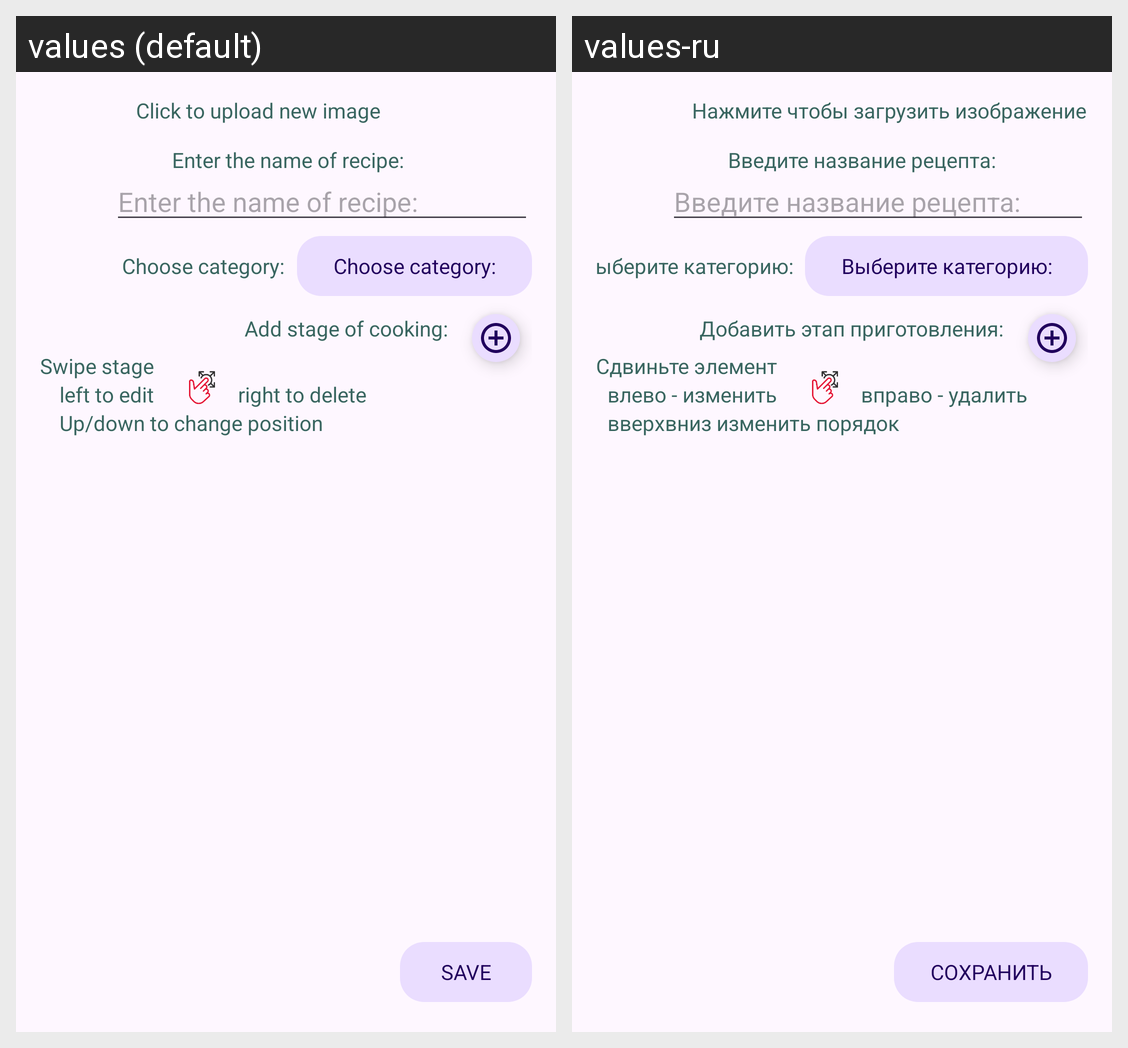

This grid shows one Android layout under two languages. Give, for every string resource on the screen, its name, the default text and each shown locale's text.
Android screen res/layout/recipe_edit.xml rendered under 2 locales, left to right: values (default), values-ru. Device: Nexus 5 (rendered at 1080×1920; each locale shown at half size, 540×960, under a caption strip naming it); theme Theme.NeRecipe.
Strings drawn on this screen, with the default value and each locale's value (text and hints the layout hard-codes, and strings that could not be matched under every locale, appear in the picture but are not listed):

new_image
  values: Click to upload new image
  values-ru: Нажмите чтобы загрузить изображение

enter_name
  values: Enter the name of recipe:
  values-ru: Введите название рецепта:

category_button
  values: Choose category:
  values-ru: Выберите категорию:

add_stage_button
  values: Add stage of cooking:
  values-ru: Добавить этап приготовления:

swipe_stages
  values: Swipe stage
  values-ru: Сдвиньте элемент

swipe_left
  values: left to edit
  values-ru: влево - изменить

swipe_right
  values: right to delete
  values-ru: вправо - удалить

swipe_vertical
  values: Up/down to change position
  values-ru: вверхвниз изменить порядок

save_button
  values: SAVE
  values-ru: СОХРАНИТЬ
